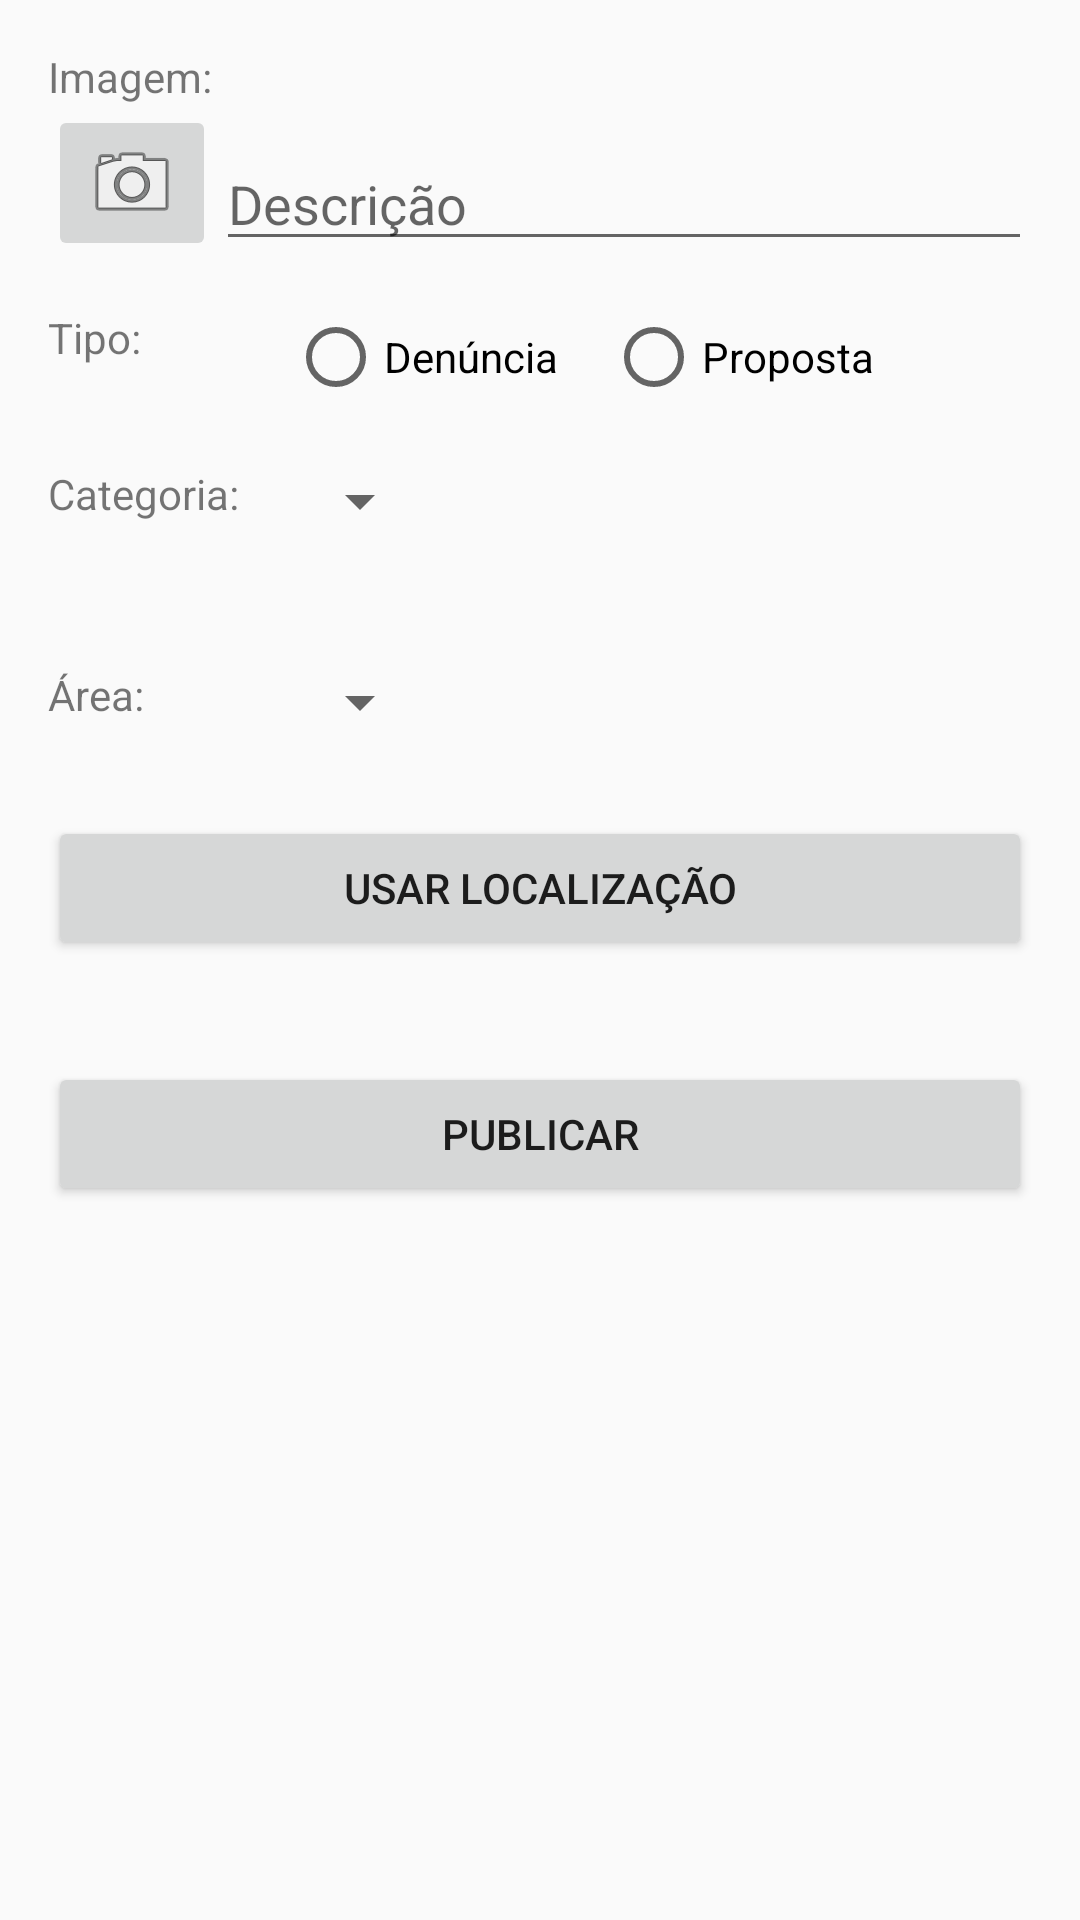

The Android layout XML behind this screen, and the referenced resources:
<!-- AndroidManifest.xml: application theme AppTheme -->
<!-- res/layout/activity_register_post.xml -->
<RelativeLayout xmlns:android="http://schemas.android.com/apk/res/android"
  xmlns:tools="http://schemas.android.com/tools" android:layout_width="match_parent"
  android:layout_height="match_parent" android:paddingLeft="@dimen/activity_horizontal_margin"
  android:paddingRight="@dimen/activity_horizontal_margin"
  android:paddingTop="@dimen/activity_vertical_margin"
  android:paddingBottom="@dimen/activity_vertical_margin"
  tools:context="br.edu.ufrn.imd.coopuni.app.RegisterPostActivity">

  <EditText
    android:layout_width="fill_parent"
    android:layout_height="wrap_content"
    android:inputType="textMultiLine"
    android:ems="10"
    android:id="@+id/descriptionTxt"
    android:hint="Descrição"
    android:layout_alignBottom="@+id/fotoBtn"
    android:layout_toRightOf="@+id/fotoBtn" />

  <ImageButton
    android:layout_width="wrap_content"
    android:layout_height="wrap_content"
    android:id="@+id/fotoBtn"
    android:src="@android:drawable/ic_menu_camera"
    android:layout_below="@+id/textView2"
    android:layout_alignParentLeft="true" />

  <Spinner
    android:layout_width="wrap_content"
    android:layout_height="wrap_content"
    android:id="@+id/areaSpinner"
    android:layout_marginTop="100dp"
    android:layout_below="@+id/textView14"
    android:layout_alignLeft="@+id/categoriaSpinner"
    android:layout_alignStart="@+id/categoriaSpinner"
    android:spinnerMode="dropdown" />

  <Button
    android:layout_width="fill_parent"
    android:layout_height="wrap_content"
    android:id="@+id/locationBtn"
    android:text="Usar localização"
    android:layout_below="@+id/areaSpinner"
    android:layout_alignParentLeft="true"
    android:layout_alignParentStart="true"
    android:layout_marginTop="26dp" />

  <TextView
    android:layout_width="wrap_content"
    android:layout_height="wrap_content"
    android:text="Imagem:"
    android:id="@+id/textView2"
    android:layout_alignParentTop="true"
    android:layout_alignParentLeft="true"
    android:layout_alignParentStart="true" />

  <TextView
    android:layout_width="wrap_content"
    android:layout_height="wrap_content"
    android:text="Área:"
    android:id="@+id/textView13"
    android:layout_alignTop="@+id/areaSpinner"
    android:layout_alignParentLeft="true"
    android:layout_alignParentStart="true" />

  <TextView
    android:layout_width="wrap_content"
    android:layout_height="wrap_content"
    android:text="Tipo:"
    android:id="@+id/textView14"
    android:layout_below="@+id/descriptionTxt"
    android:layout_alignParentLeft="true"
    android:layout_alignParentStart="true"
    android:layout_marginTop="16dp" />

  <RadioGroup
    android:layout_width="fill_parent"
    android:layout_height="wrap_content"
    android:orientation="horizontal"
    android:layout_alignTop="@+id/textView14"
    android:layout_toEndOf="@+id/textView15"
    android:id="@+id/radioGroup"
    android:layout_toRightOf="@+id/textView15">

    <RadioButton
      android:layout_width="wrap_content"
      android:layout_height="wrap_content"
      android:text="Denúncia"
      android:id="@+id/denunciaBtn"
      android:checked="false" />

    <RadioButton
      android:layout_width="wrap_content"
      android:layout_height="wrap_content"
      android:text="Proposta"
      android:id="@+id/propostaBtn"
      android:checked="false"
      android:layout_marginLeft="16dp" />

  </RadioGroup>

  <TextView
    android:layout_width="80dp"
    android:layout_height="wrap_content"
    android:text="Categoria:"
    android:id="@+id/textView15"
    android:layout_alignTop="@+id/categoriaSpinner"
    android:layout_alignParentLeft="true"
    android:layout_alignParentStart="true" />

  <Spinner
    android:layout_width="wrap_content"
    android:layout_height="wrap_content"
    android:id="@+id/categoriaSpinner"
    android:layout_below="@+id/radioGroup"
    android:layout_toEndOf="@+id/textView15"
    android:layout_toRightOf="@+id/textView15"
    android:layout_marginTop="20dp"
    android:spinnerMode="dropdown" />

  <Button
    android:layout_width="fill_parent"
    android:layout_height="wrap_content"
    android:text="PUBLICAR"
      android:onClick="registerPost"
    android:id="@+id/registerPostBtn"
    android:layout_below="@+id/locationBtn"
    android:layout_centerHorizontal="true"
    android:layout_marginTop="34dp" />

</RelativeLayout>
<!-- resources referenced by this layout -->
<resources>
  <dimen name="activity_horizontal_margin">16dp</dimen>
  <dimen name="activity_vertical_margin">16dp</dimen>
  <style name="AppTheme" parent="AppTheme.Base" />
  <style name="AppTheme.Base" parent="Theme.AppCompat.Light.DarkActionBar">
      <item name="windowNoTitle">true</item>
      <item name="windowActionBar">false</item>
      <item name="colorPrimary">@color/colorPrimary</item>
      <item name="colorPrimaryDark">@color/colorPrimaryDark</item>
      <item name="colorAccent">@color/colorAccent</item>
    </style>
  <color name="colorPrimary">#3F51B5</color>
  <color name="colorPrimaryDark">#303F9F</color>
  <color name="colorAccent">#ffffff</color>
</resources>
